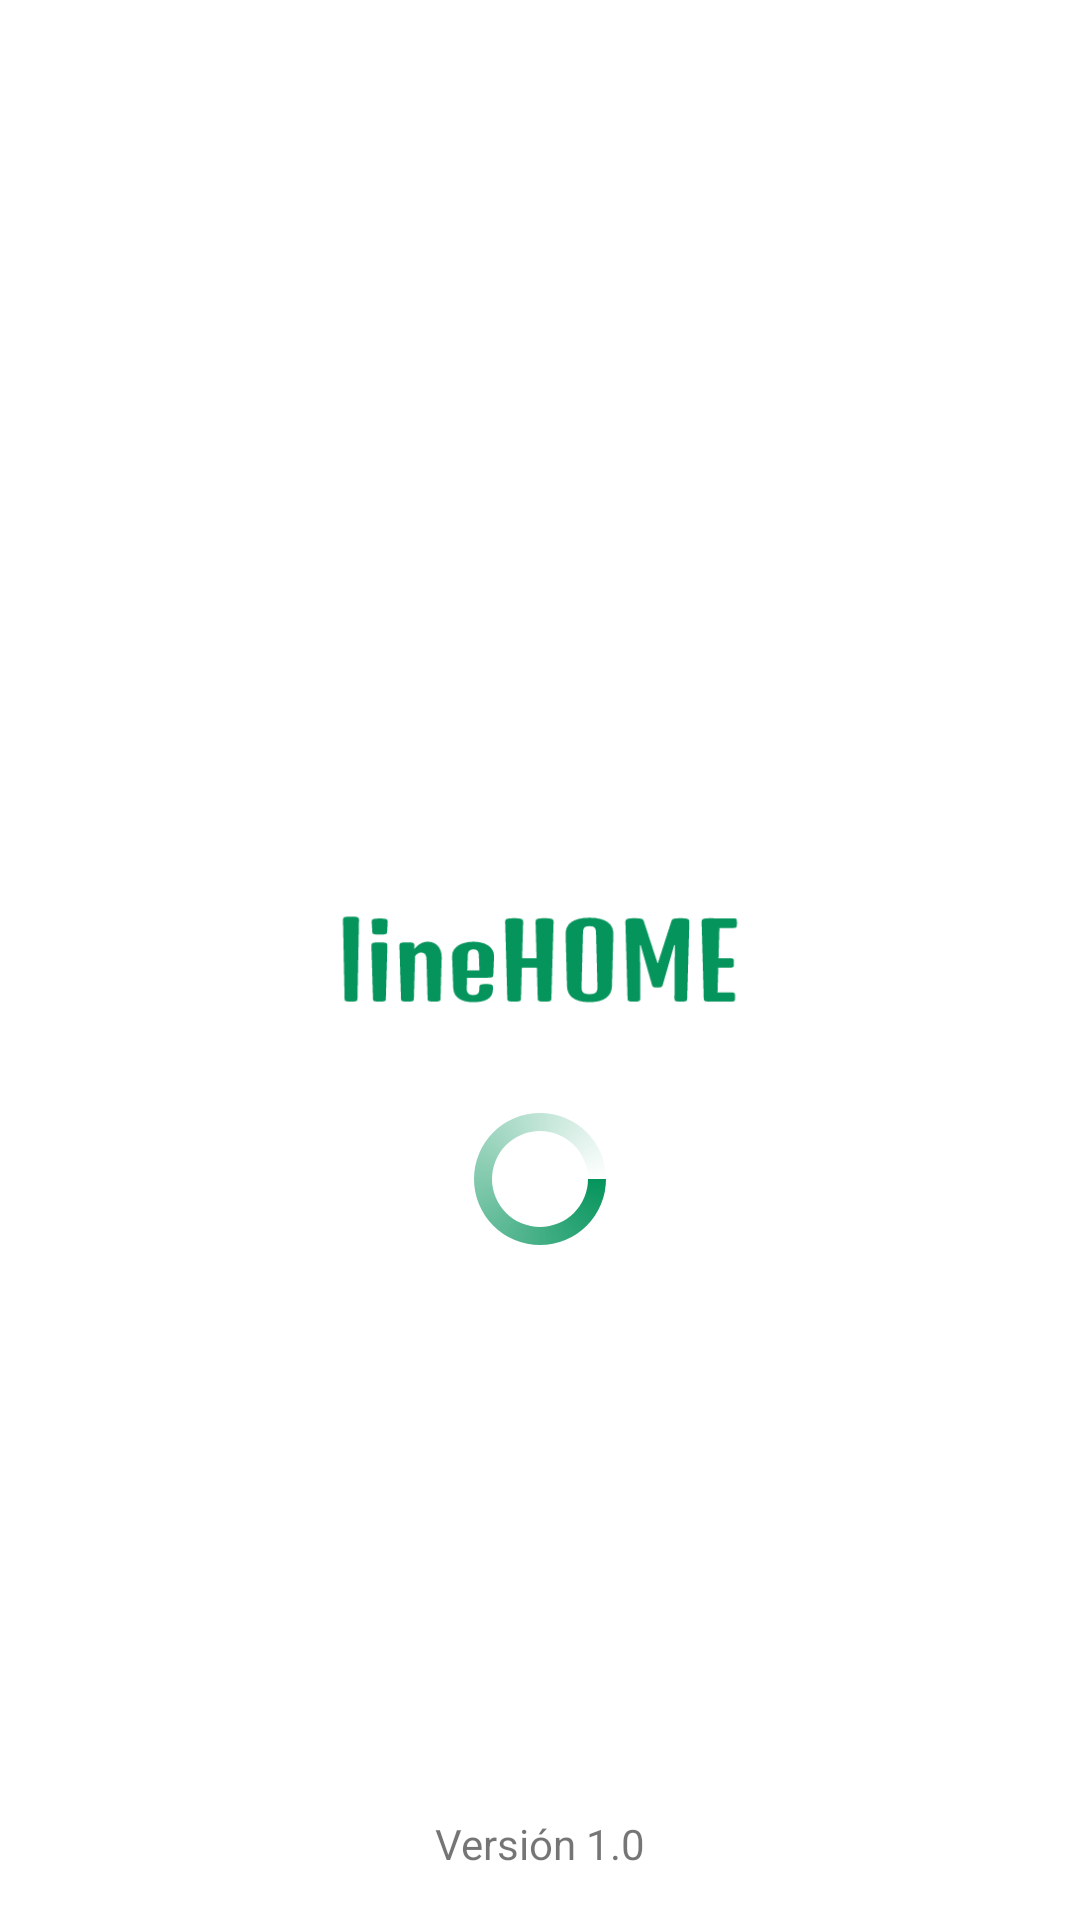

Reconstruct the res/layout file that produces this screen, plus the resources it refers to.
<!-- AndroidManifest.xml: application theme Theme.LineHome -->
<!-- res/layout/activity_load.xml -->
<?xml version="1.0" encoding="utf-8"?>
<androidx.constraintlayout.widget.ConstraintLayout xmlns:android="http://schemas.android.com/apk/res/android"
    xmlns:app="http://schemas.android.com/apk/res-auto"
    xmlns:tools="http://schemas.android.com/tools"
    android:layout_width="match_parent"
    android:layout_height="match_parent"
    tools:context=".Load">

    <ImageView
        android:id="@+id/imageView9"
        android:layout_width="165dp"
        android:layout_height="66dp"
        app:layout_constraintBottom_toBottomOf="parent"
        app:layout_constraintEnd_toEndOf="parent"
        app:layout_constraintStart_toStartOf="parent"
        app:layout_constraintTop_toTopOf="parent"
        app:srcCompat="@drawable/linehome" />

    <TextView
        android:id="@+id/textView23"
        android:layout_width="wrap_content"
        android:layout_height="wrap_content"
        android:layout_marginBottom="16dp"
        android:text="@string/version"
        app:layout_constraintBottom_toBottomOf="parent"
        app:layout_constraintEnd_toEndOf="parent"
        app:layout_constraintStart_toStartOf="parent" />

    <ProgressBar
        android:id="@+id/progressBar"
        style="?android:attr/progressBarStyle"
        android:layout_width="wrap_content"
        android:layout_height="wrap_content"
        android:layout_marginTop="16dp"
        android:indeterminateDrawable="@drawable/progress_bar"
        android:visibility="visible"
        app:layout_constraintEnd_toEndOf="parent"
        app:layout_constraintStart_toStartOf="parent"
        app:layout_constraintTop_toBottomOf="@+id/imageView9" />
</androidx.constraintlayout.widget.ConstraintLayout>
<!-- resources referenced by this layout -->
<resources>
  <!-- drawable linehome: jpg bitmap (drawable, 34427 bytes) -->
  <!-- drawable progress_bar (drawable) -->
  <?xml version="1.0" encoding="utf-8"?>
  <rotate xmlns:android="http://schemas.android.com/apk/res/android"
      android:pivotX="50%"
      android:pivotY="50%"
      android:fromDegrees="0"
      android:toDegrees="360">
  
      <shape
          android:shape="ring"
          android:innerRadiusRatio="3"
          android:thicknessRatio="8"
          android:useLevel="false">
  
          <size
              android:width="76dip"
              android:height="76dip" />
  
          <gradient
              android:type="sweep"
              android:useLevel="false"
              android:startColor="@color/primary_color"
              android:endColor="#00ffffff"
              android:angle="0"/>
  
      </shape>
  
  </rotate>
  <string name="version"> Versión 1.0</string>
  <style name="Theme.LineHome" parent="Theme.MaterialComponents.DayNight.NoActionBar">
          
          <item name="colorPrimary">@color/primary_color</item>
          <item name="colorPrimaryVariant">@color/primary_color</item>
          <item name="colorOnPrimary">@color/white</item>
          
          <item name="colorSecondary">@color/teal_200</item>
          <item name="colorSecondaryVariant">@color/teal_700</item>
          <item name="colorOnSecondary">@color/black</item>
          
          <item name="android:statusBarColor" tools:targetApi="l">?attr/colorPrimaryVariant</item>
          
  
  
  
      </style>
  <color name="primary_color">#05945C</color>
  <color name="white">#FFFFFFFF</color>
  <color name="teal_200">#FF03DAC5</color>
  <color name="teal_700">#FF018786</color>
  <color name="black">#FF000000</color>
</resources>
